The GitHub repository adhwaithachu/fake_currency_detection contains a labelled image folder "dataset" with 2 categories: fake, genuine. Examples follow, each with its label.

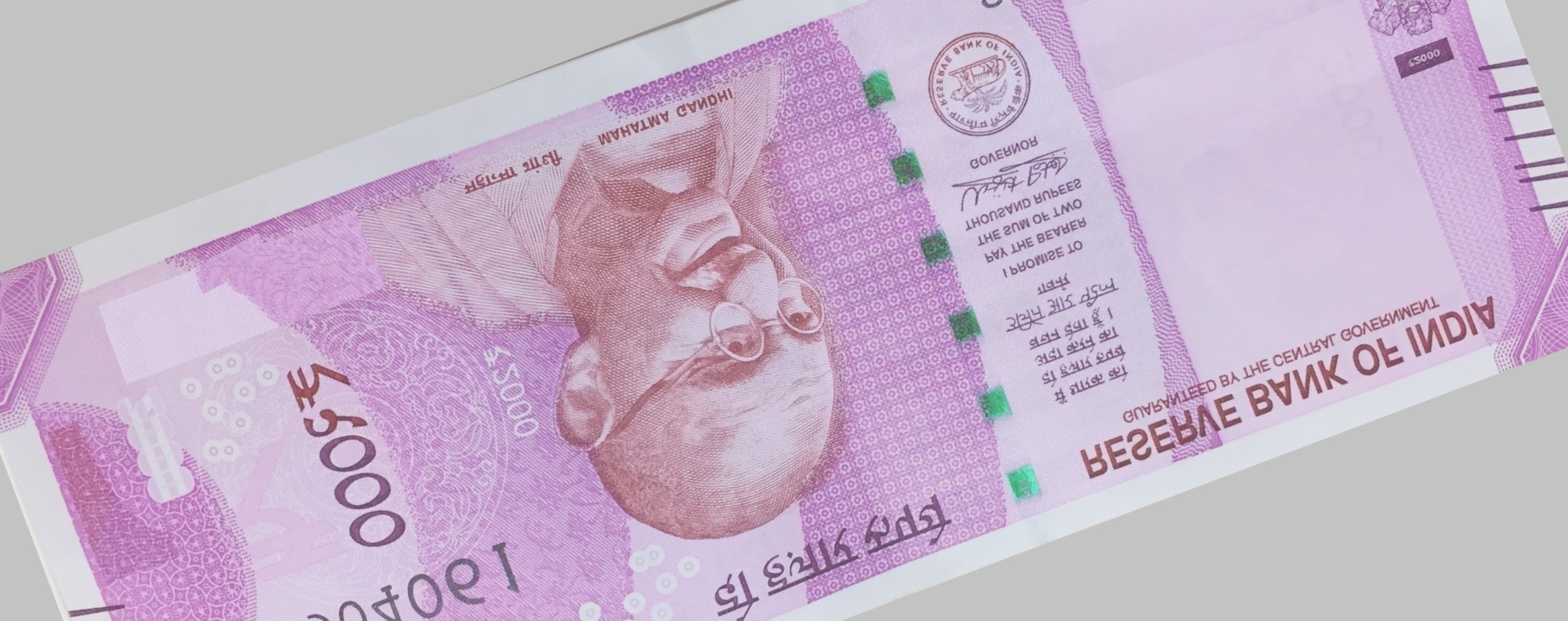
Label: fake

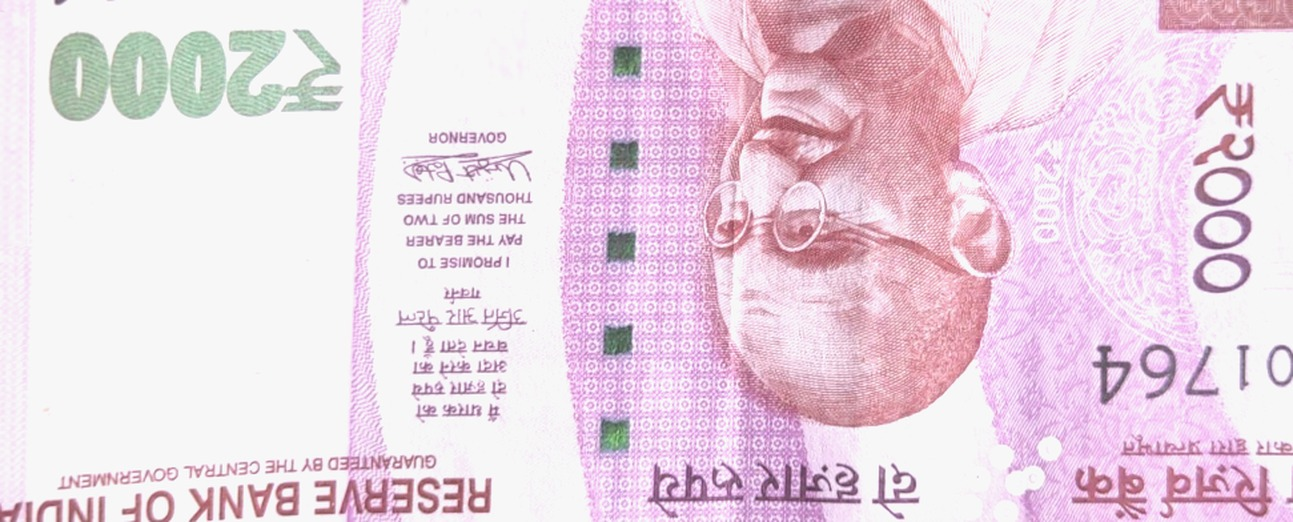
Label: fake

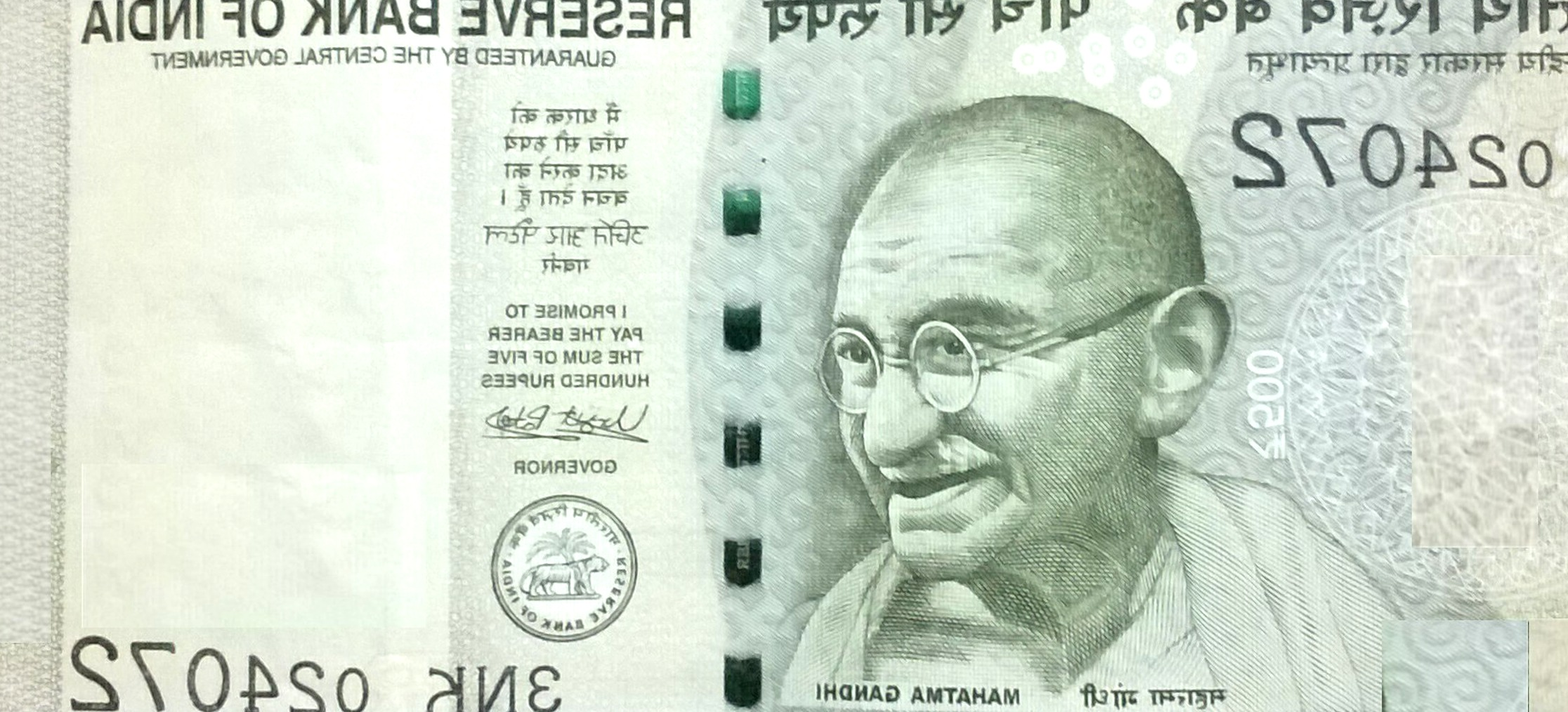
Label: fake

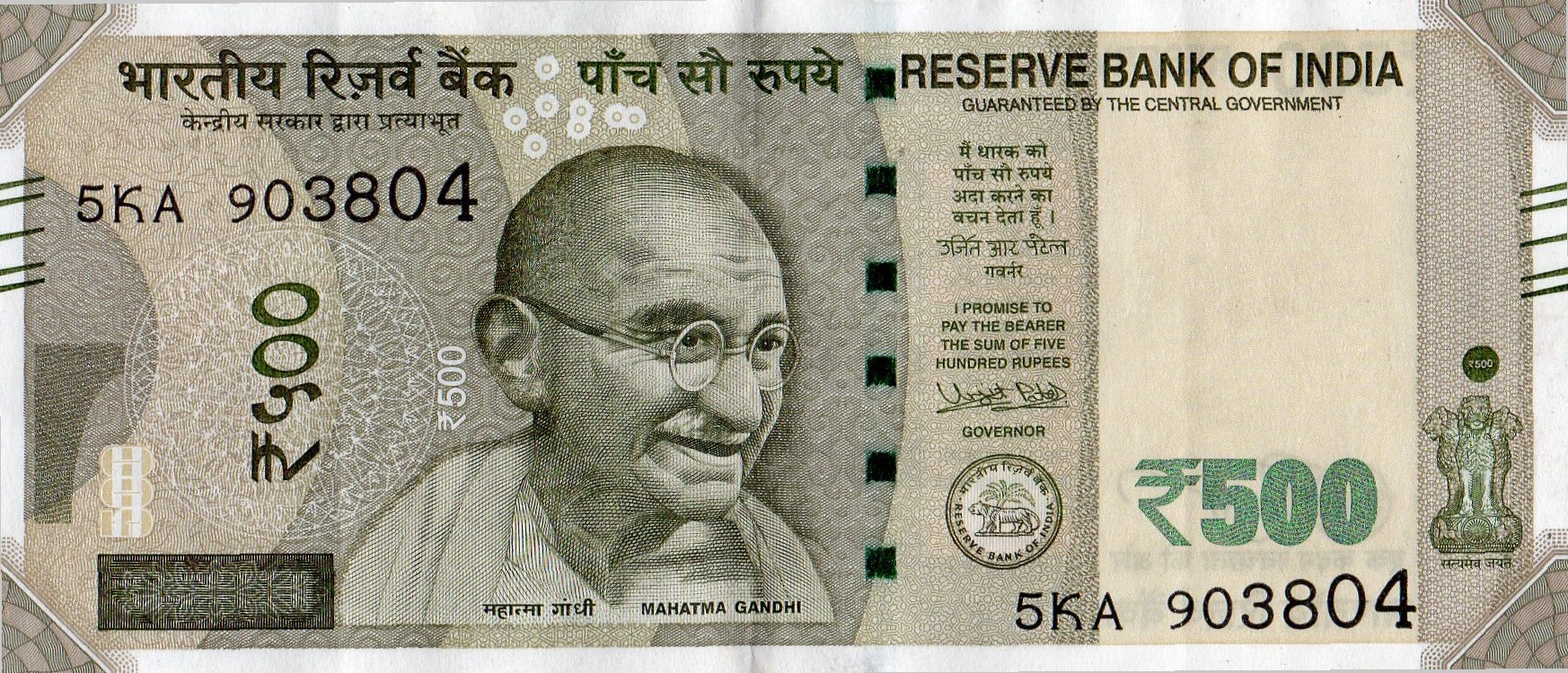
Label: genuine

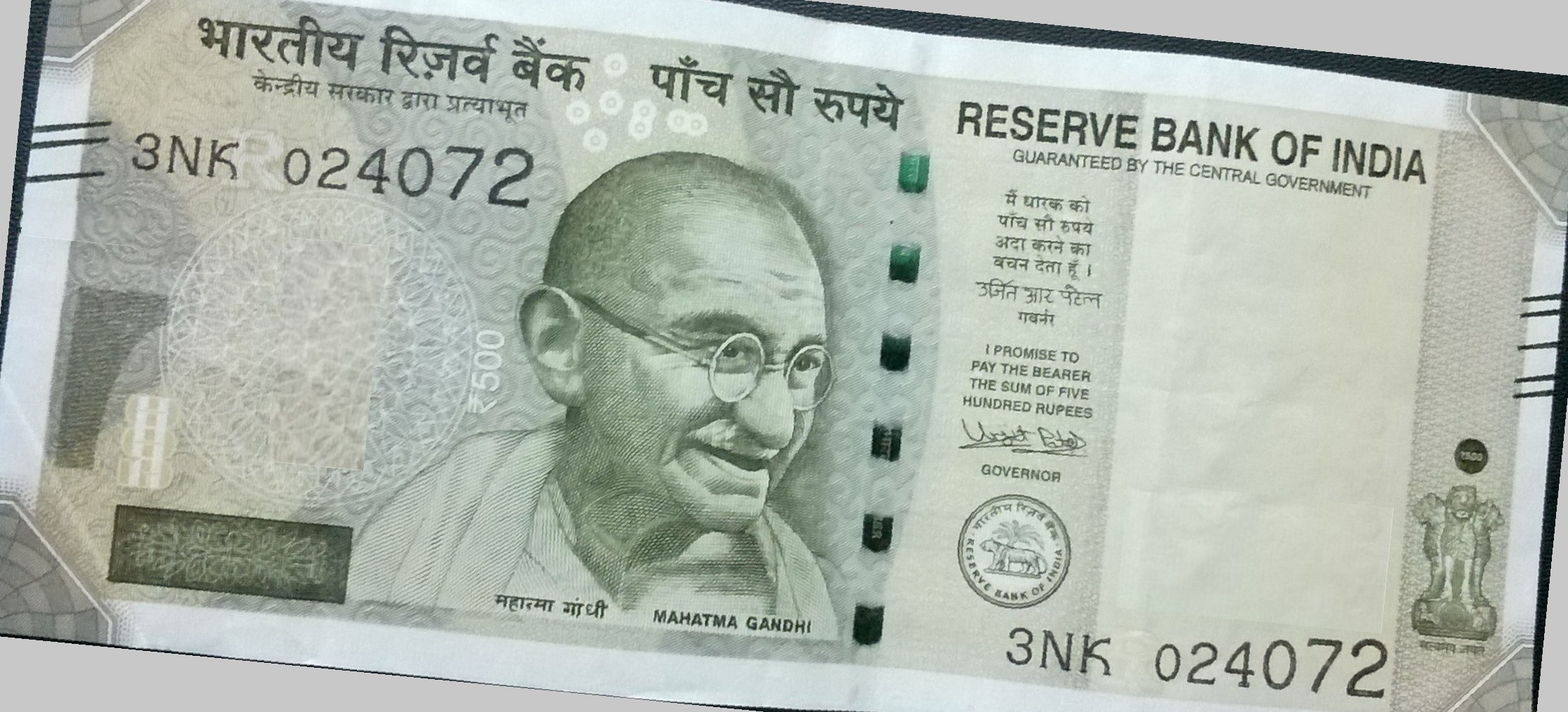
Label: fake

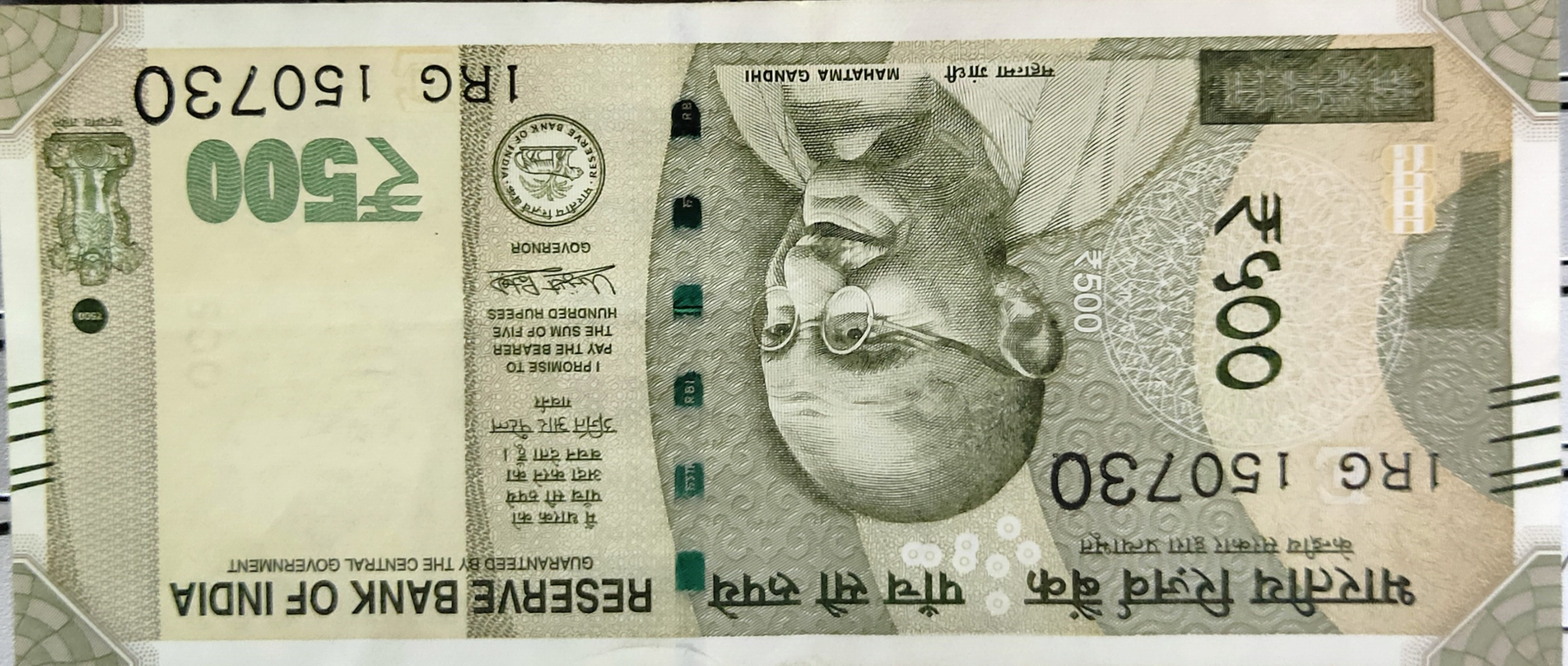
Label: genuine
